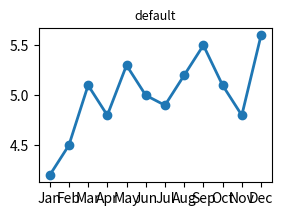

Write the Python code that produced this figure. (Note: this script raises an exception after producing the figure.)
import matplotlib
matplotlib.use('Agg')
import matplotlib.pyplot as plt
import numpy as np

# List all available styles
print('Available styles (first 15):')
for s in sorted(plt.style.available)[:15]:
    print(f'  {s}')
print(f'  ... and {len(plt.style.available)-15} more')

import matplotlib
matplotlib.use('Agg')
import matplotlib.pyplot as plt
import numpy as np

# ── Compare styles ────────────────────────────────────────────────────────────
styles_to_show = ['default', 'seaborn-v0_8-whitegrid', 'ggplot', 'bmh']
months = ['Jan','Feb','Mar','Apr','May','Jun','Jul','Aug','Sep','Oct','Nov','Dec']
gdp_growth = [4.2, 4.5, 5.1, 4.8, 5.3, 5.0, 4.9, 5.2, 5.5, 5.1, 4.8, 5.6]

fig, axes = plt.subplots(2, 2, figsize=(12, 8))
fig.suptitle('Same Data, Different Matplotlib Styles', fontsize=14, fontweight='bold')

for ax, style in zip(axes.flat, styles_to_show):
    with plt.style.context(style):
        fig2, ax2 = plt.subplots(figsize=(3, 2))
        ax2.plot(months, gdp_growth, 'o-', linewidth=2)
        ax2.set_title(style, fontsize=9)
        fig2.savefig(f'/tmp/style_{style.replace("/","_")}.png', dpi=80)
        plt.close(fig2)
    ax.plot(months, gdp_growth, 'o-', linewidth=2)
    ax.set_title(f'Style: {style}', fontsize=9)
    ax.tick_params(axis='x', rotation=45)
    ax.grid(True, alpha=0.3)

fig.tight_layout()
fig.savefig('/tmp/day08_styles.png', dpi=120)
print('Styles comparison saved')
plt.close()

import matplotlib
matplotlib.use('Agg')
import matplotlib.pyplot as plt
import numpy as np

# ── Heatmap comparing colormaps ───────────────────────────────────────────────
np.random.seed(42)
data = np.random.rand(8, 12)  # 8 counties, 12 months of crop yield index

cmaps = ['viridis', 'plasma', 'RdYlGn', 'coolwarm']
fig, axes = plt.subplots(1, 4, figsize=(16, 4), constrained_layout=True)
fig.suptitle('Kenya Crop Yield Index by County — Colormap Comparison', fontsize=12, fontweight='bold')

for ax, cmap in zip(axes, cmaps):
    im = ax.imshow(data, aspect='auto', cmap=cmap)
    ax.set_title(f'cmap={cmap}', fontweight='bold')
    ax.set_xlabel('Month')
    ax.set_ylabel('County')
    plt.colorbar(im, ax=ax, shrink=0.8)

fig.savefig('/tmp/day08_colormaps.png', dpi=120)
print('Colormap comparison saved')
plt.close()

import matplotlib
matplotlib.use('Agg')
import matplotlib.pyplot as plt
import numpy as np

# ── Custom color palette for a professional report ────────────────────────────
# Using CBK (Central Bank of Kenya) inspired colors
cbk_colors = ['#006B3E', '#FCD116', '#BB0000', '#0033A0', '#FF8200']

counties   = ['Nairobi', 'Mombasa', 'Kisumu', 'Nakuru', 'Eldoret']
revenue    = [145.2, 38.5, 22.1, 31.4, 18.9]

fig, ax = plt.subplots(figsize=(9, 5))
bars = ax.bar(counties, revenue, color=cbk_colors, edgecolor='white', linewidth=1.5)

for bar, val in zip(bars, revenue):
    ax.text(bar.get_x() + bar.get_width()/2, bar.get_height() + 1.5,
            f'KES {val:.1f}B', ha='center', fontsize=9, fontweight='bold')

ax.set_title('County Revenue Collection (KES Billion) Q1 2023', fontsize=13, fontweight='bold')
ax.set_ylabel('Revenue (KES Billion)')
ax.grid(axis='y', alpha=0.25)
fig.tight_layout()
fig.savefig('/tmp/day08_custom_palette.png', dpi=120)
print('Custom palette chart saved')
plt.close()

import matplotlib
matplotlib.use('Agg')
import matplotlib.pyplot as plt
import numpy as np

# YOUR CODE HERE
